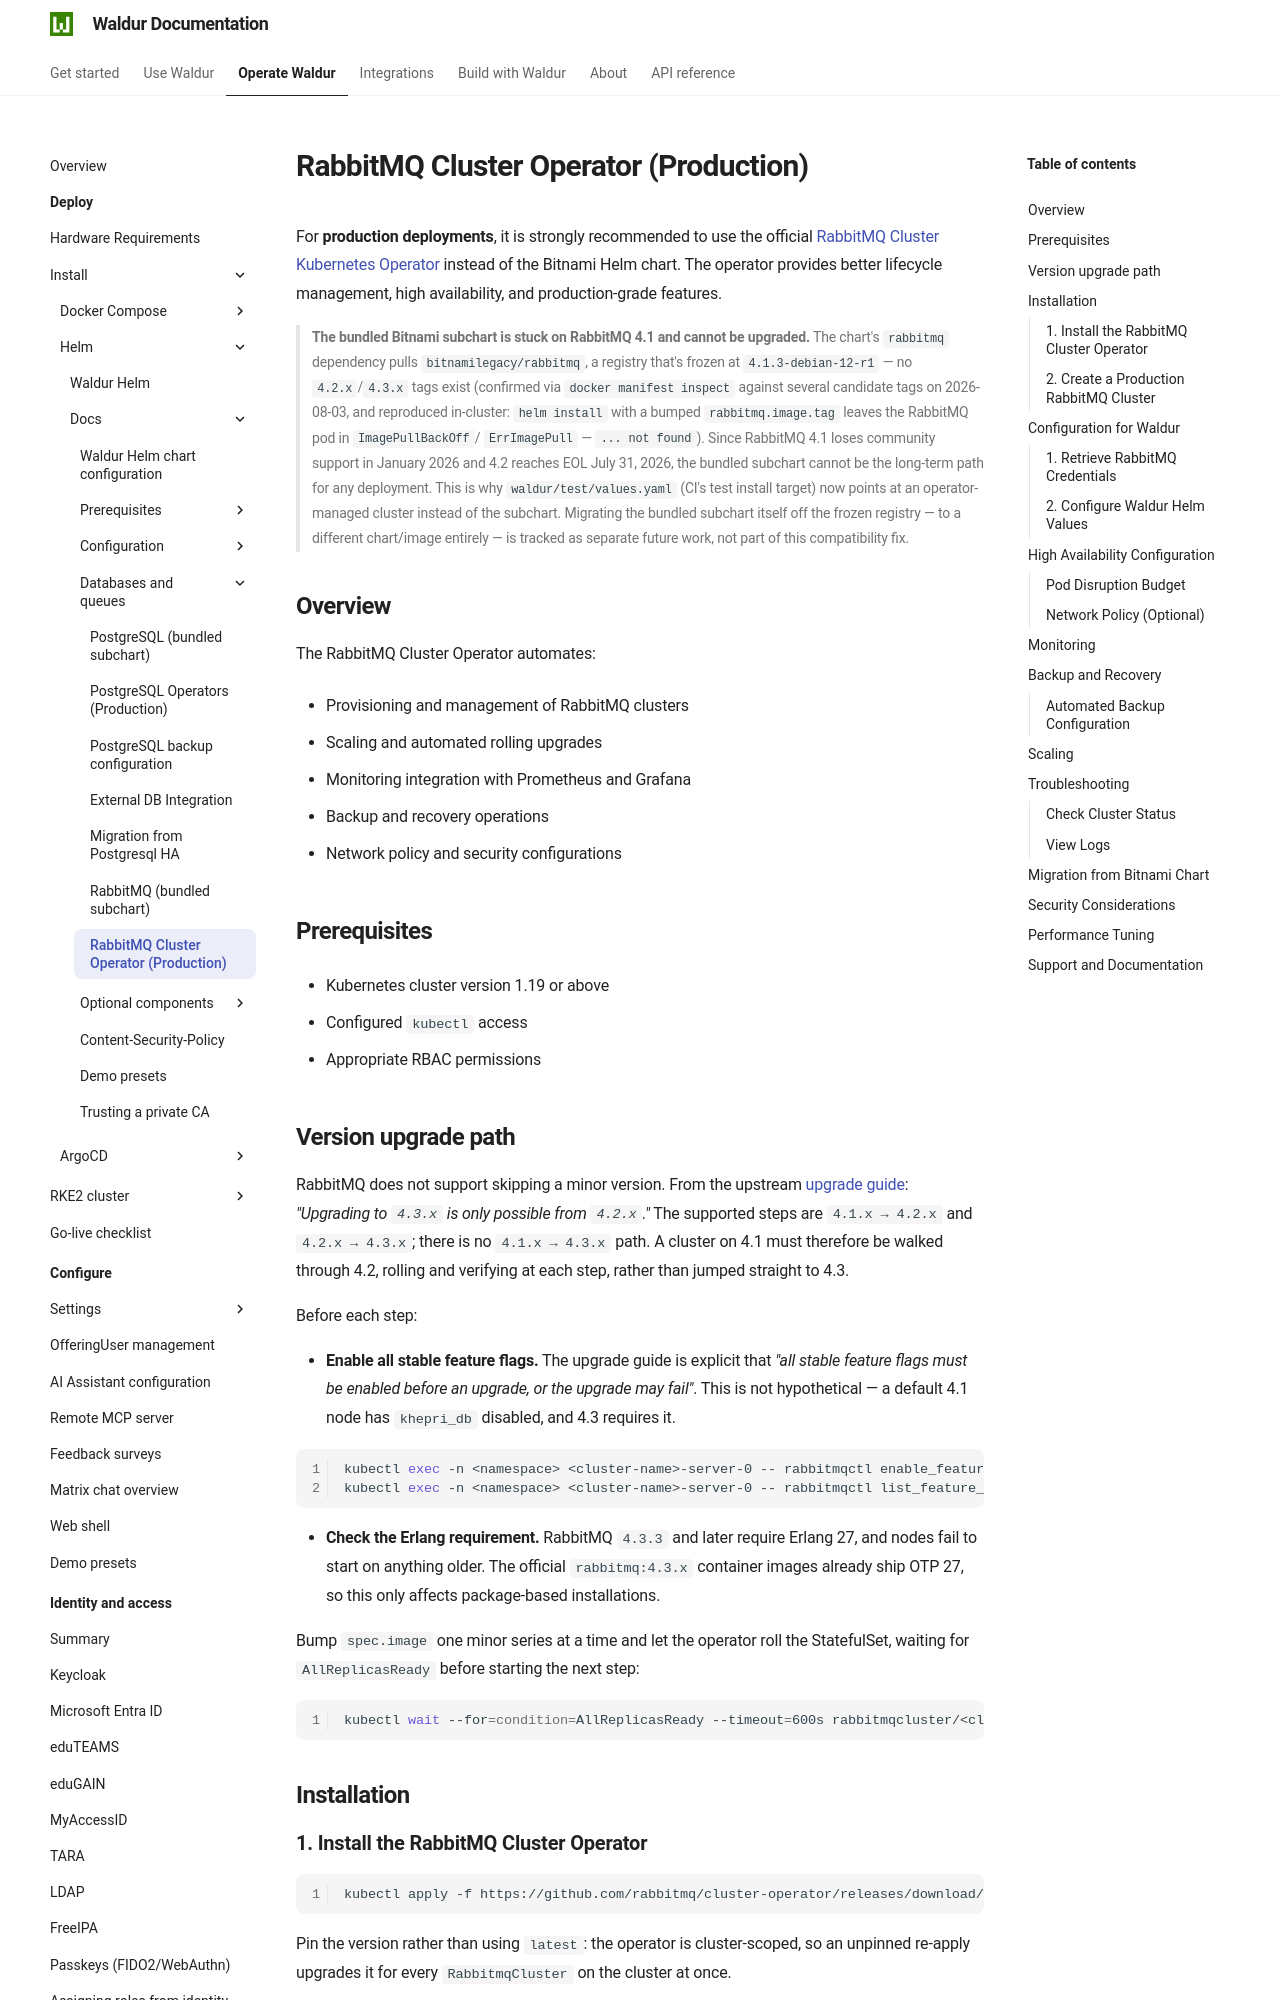

repository: waldur/waldur-docs · page: latest/admin-guide/deployment/helm/docs/rabbitmq-operator/index.html · generator: mkdocs

# RabbitMQ Cluster Operator (Production)

<!-- EXTERNAL DOCUMENT
Source: https://code.opennodecloud.com/waldur/waldur-helm.git
Branch: master
Remote Path: docs//rabbitmq-operator.md
Local Path: docs/admin-guide/deployment/helm/docs/
Last Sync: 2026-11-19T03:05:34.229556

WARNING: This file is automatically synchronized from the source repository.
DO NOT EDIT this file directly. Changes will be overwritten.
Edit the source at: https://code.opennodecloud.com/waldur/waldur-helm.git/-/tree/master/docs//rabbitmq-operator.md
-->


For **production deployments**, it is strongly recommended to use the official [RabbitMQ Cluster Kubernetes Operator](https://www.rabbitmq.com/kubernetes/operator/operator-overview) instead of the Bitnami Helm chart. The operator provides better lifecycle management, high availability, and production-grade features.

> **The bundled Bitnami subchart is stuck on RabbitMQ 4.1 and cannot be upgraded.**
> The chart's `rabbitmq` dependency pulls `bitnamilegacy/rabbitmq`, a registry
> that's frozen at `4.1.3-debian-12-r1` — no `4.2.x`/`4.3.x` tags exist
> (confirmed via `docker manifest inspect` against several candidate tags on
> 2026-08-03, and reproduced in-cluster: `helm install` with a bumped
> `rabbitmq.image.tag` leaves the RabbitMQ pod in `ImagePullBackOff`/
> `ErrImagePull` — `... not found`). Since RabbitMQ 4.1 loses community
> support in January 2026 and 4.2 reaches EOL July 31, 2026, the bundled
> subchart cannot be the long-term path for any deployment. This is why
> `waldur/test/values.yaml` (CI's test install target) now points at an
> operator-managed cluster instead of the subchart. Migrating the bundled
> subchart itself off the frozen registry — to a different chart/image
> entirely — is tracked as separate future work, not part of this
> compatibility fix.

## Overview

The RabbitMQ Cluster Operator automates:

- Provisioning and management of RabbitMQ clusters

- Scaling and automated rolling upgrades

- Monitoring integration with Prometheus and Grafana

- Backup and recovery operations

- Network policy and security configurations

## Prerequisites

- Kubernetes cluster version 1.19 or above

- Configured `kubectl` access

- Appropriate RBAC permissions
